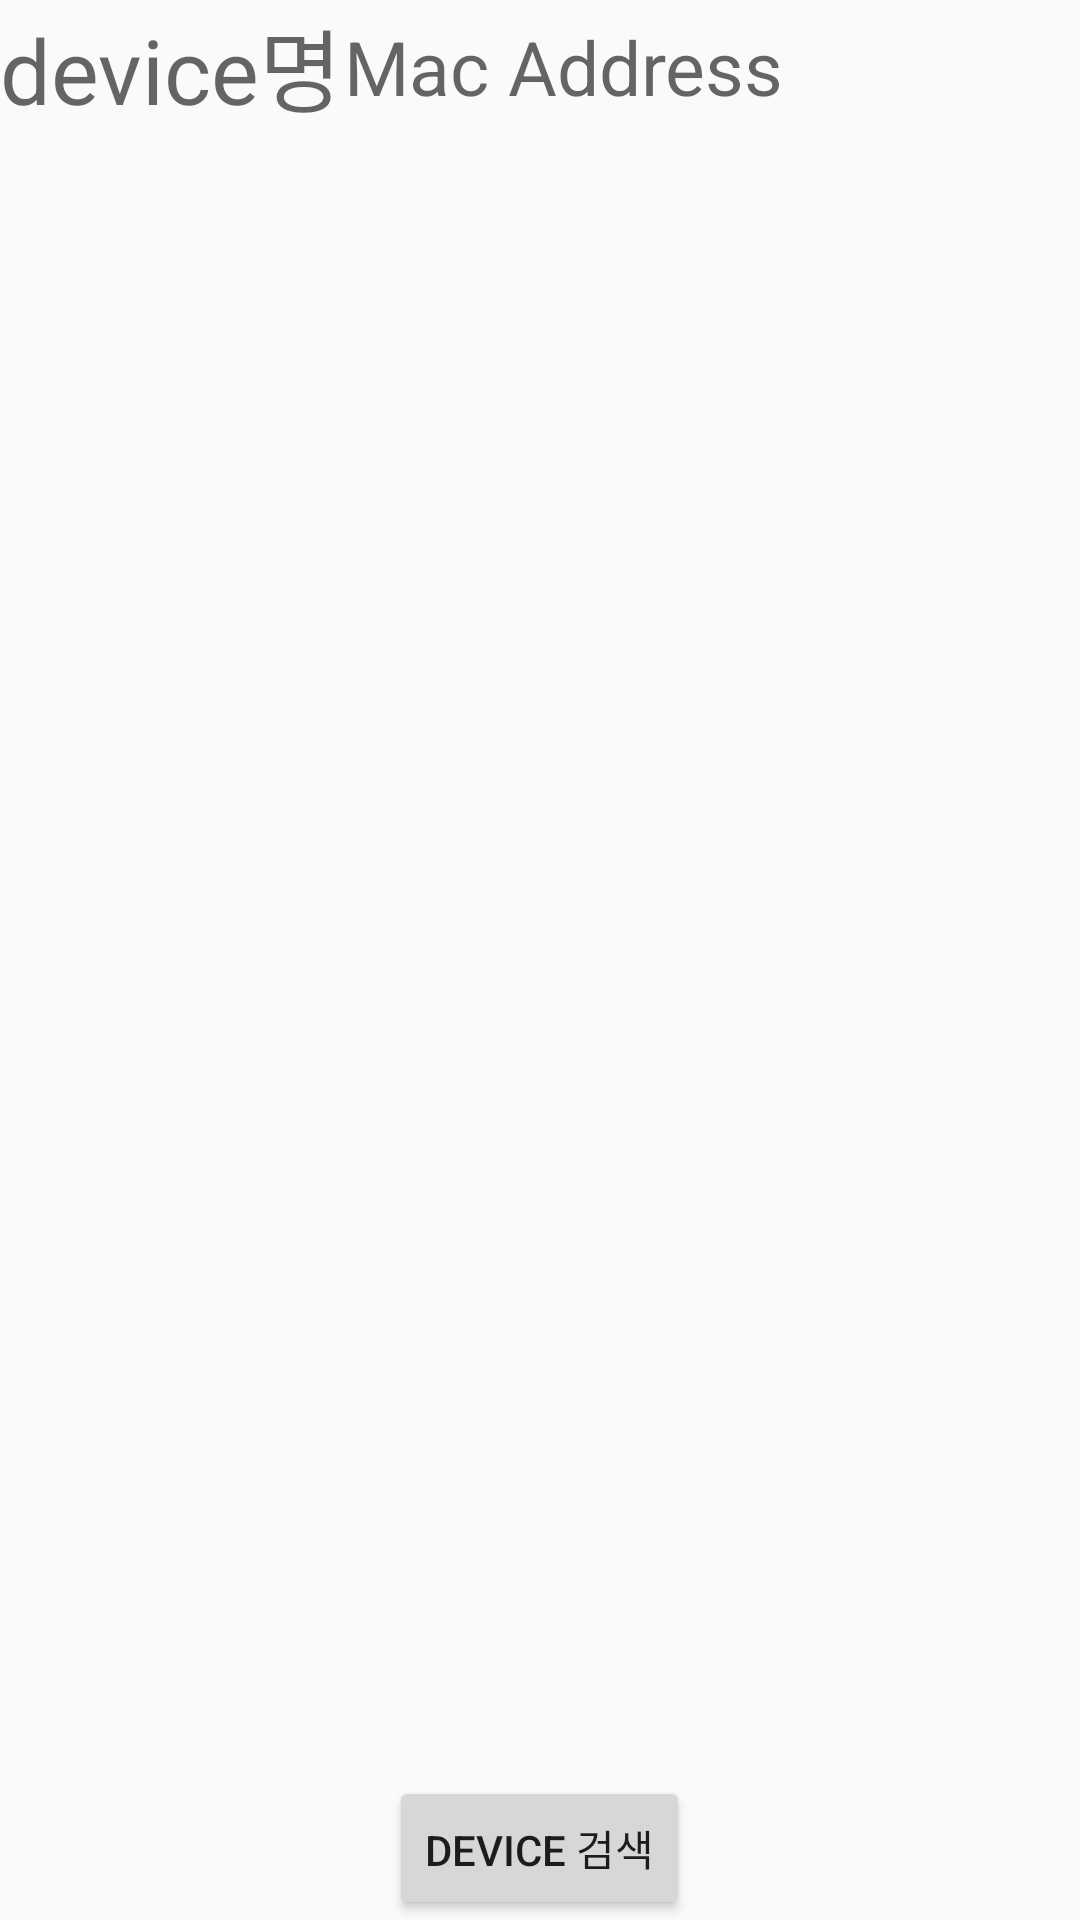

Layout XML and referenced resources for this Android screen:
<!-- AndroidManifest.xml: application theme AppTheme -->
<!-- res/layout/bluetooth_activity.xml -->
<?xml version="1.0" encoding="utf-8"?>
<LinearLayout xmlns:android="http://schemas.android.com/apk/res/android"
    xmlns:tools="http://schemas.android.com/tools"
    android:id="@+id/activity_main"
    android:layout_width="match_parent"
    android:layout_height="match_parent"
    android:orientation="vertical"
    tools:context="com.sds.study.humidgraph.Bluetooth_MainActivity">

    <LinearLayout
        android:layout_width="match_parent"
        android:layout_height="0dp"
        android:layout_weight="0.09"
        android:orientation="horizontal">

        <TextView
            android:id="@+id/currentdevice"
            android:layout_width="wrap_content"
            android:layout_height="wrap_content"
            android:hint="device명"
            android:textSize="30sp" />

        <TextView
            android:id="@+id/currentmac"
            android:layout_width="wrap_content"
            android:layout_height="wrap_content"
            android:hint="Mac Address"
            android:textAlignment="center"
            android:textSize="25sp" />

    </LinearLayout>


    <LinearLayout
        android:layout_width="match_parent"
        android:layout_height="0dp"
        android:layout_weight="0.8"
        android:orientation="vertical">

        <ListView
            android:id="@+id/listView"
            android:layout_width="match_parent"
            android:layout_height="0dp"
            android:layout_weight="0.9" />

        <Button
            android:id="@+id/bt_scan"
            android:layout_width="wrap_content"
            android:layout_height="wrap_content"
            android:onClick="btnClick"
            android:layout_gravity="center"
            android:text="Device 검색" />


    </LinearLayout>
</LinearLayout>
<!-- resources referenced by this layout -->
<resources>
  <style name="AppTheme" parent="Theme.AppCompat.Light.NoActionBar">
          
          <item name="colorPrimary">@color/colorPrimary</item>
          <item name="colorPrimaryDark">@color/colorPrimaryDark</item>
          <item name="colorAccent">@color/colorAccent</item>
      </style>
  <!-- not gathered from this repository: default colours our renderer supplied (Android Studio template values) -->
  <color name="colorPrimary">#FF6200EE</color>
  <color name="colorPrimaryDark">#FF3700B3</color>
  <color name="colorAccent">#FF03DAC5</color>
</resources>
